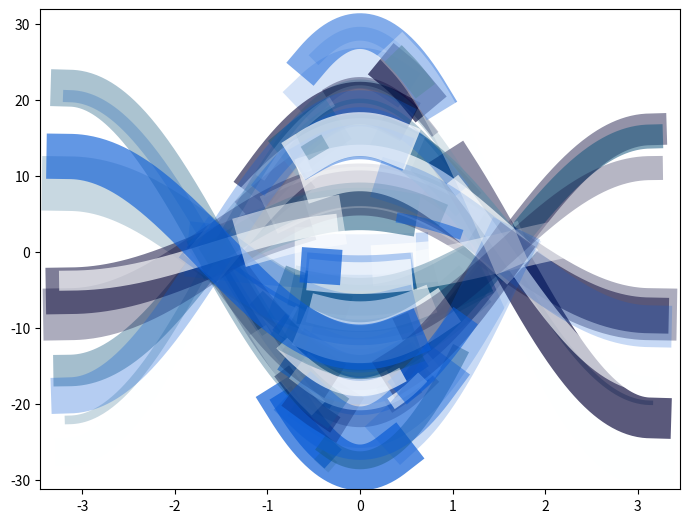

Python code for this plot:
#coding:utf-8
import numpy as np
import matplotlib.pyplot as plt
from random import choice
import matplotlib
# matplotlib.rcParams['font.sans-serif'] = ['SemiHei'] #指定默认字体
# matplotlib.rcParams['axes.unicode_minus'] = False #解决保存图像是负号'-'显示为方块的问题

# eqs = ['World','Python',"Mxl"]
#边框边界
# for i in range(24):
#     index = np.random.randint(0,len(eqs))
#     eq = eqs[index]
#     size = np.random.uniform(2,16)
#     x,y = np.random.uniform(0,1,2)
#     alpha = np.random.uniform(0.25,0.75)
#     plt.text(x, y, eq, ha='center', va='center', color=choice(["#11557c","#0A5CD6","#FEFFFF","#020034"]), alpha=alpha,
#              transform=plt.gca().transAxes, fontsize=size, clip_on=True)
plt.axes([0, 0, 1, 1])
for i in range(100):
    ab_range_low = 0.0
    ab_range_high = 30.0
    a = np.random.uniform(ab_range_low,ab_range_high)
    b = np.random.uniform(ab_range_low,ab_range_high)

    pi_range_low = 1
    pi_range_high = 10
    pi_x = choice([-np.pi/choice(range(pi_range_low,pi_range_high)), np.pi/choice(range(pi_range_low,pi_range_high))])
    pi_y = choice([np.pi/choice(range(pi_range_low,pi_range_high)), -np.pi/choice(range(pi_range_low,pi_range_high))])
    X = np.linspace(pi_x, pi_y, 256)
    x,y = choice([a*np.cos(X), -a*np.cos(X)]), choice([b*np.sin(X), -b*np.sin(X)])
    # x,y = a*np.cos(X), choice([b*np.sin(X), -b*np.sin(X)])
    # x,y = choice([a*np.cos(X), -a*np.cos(X)]), b*np.sin(X)
    alpha = np.random.uniform(0.15,0.75)
    linewidth = np.random.uniform(2.0,40.0)
    plt.plot(X, x, alpha=alpha, linestyle='-', linewidth=linewidth, color=choice(["#11557c", "#0A5CD6", "#FEFFFF", "#020034"]))
    # plt.plot(X, y, alpha=alpha, linestyle='-', linewidth=linewidth, color=choice(["#11557c", "#0A5CD6", "#FEFFFF", "#020034"]))
    # plt.plot(x, y, alpha=alpha, linestyle='-', linewidth=linewidth, color=choice(["#11557c", "#0A5CD6", "#FEFFFF", "#020034", "#FFA500", "#98FB98", "#00FFFF"]))


plt.xticks(), plt.yticks()
plt.savefig('num.png', dpi=256)
plt.show()